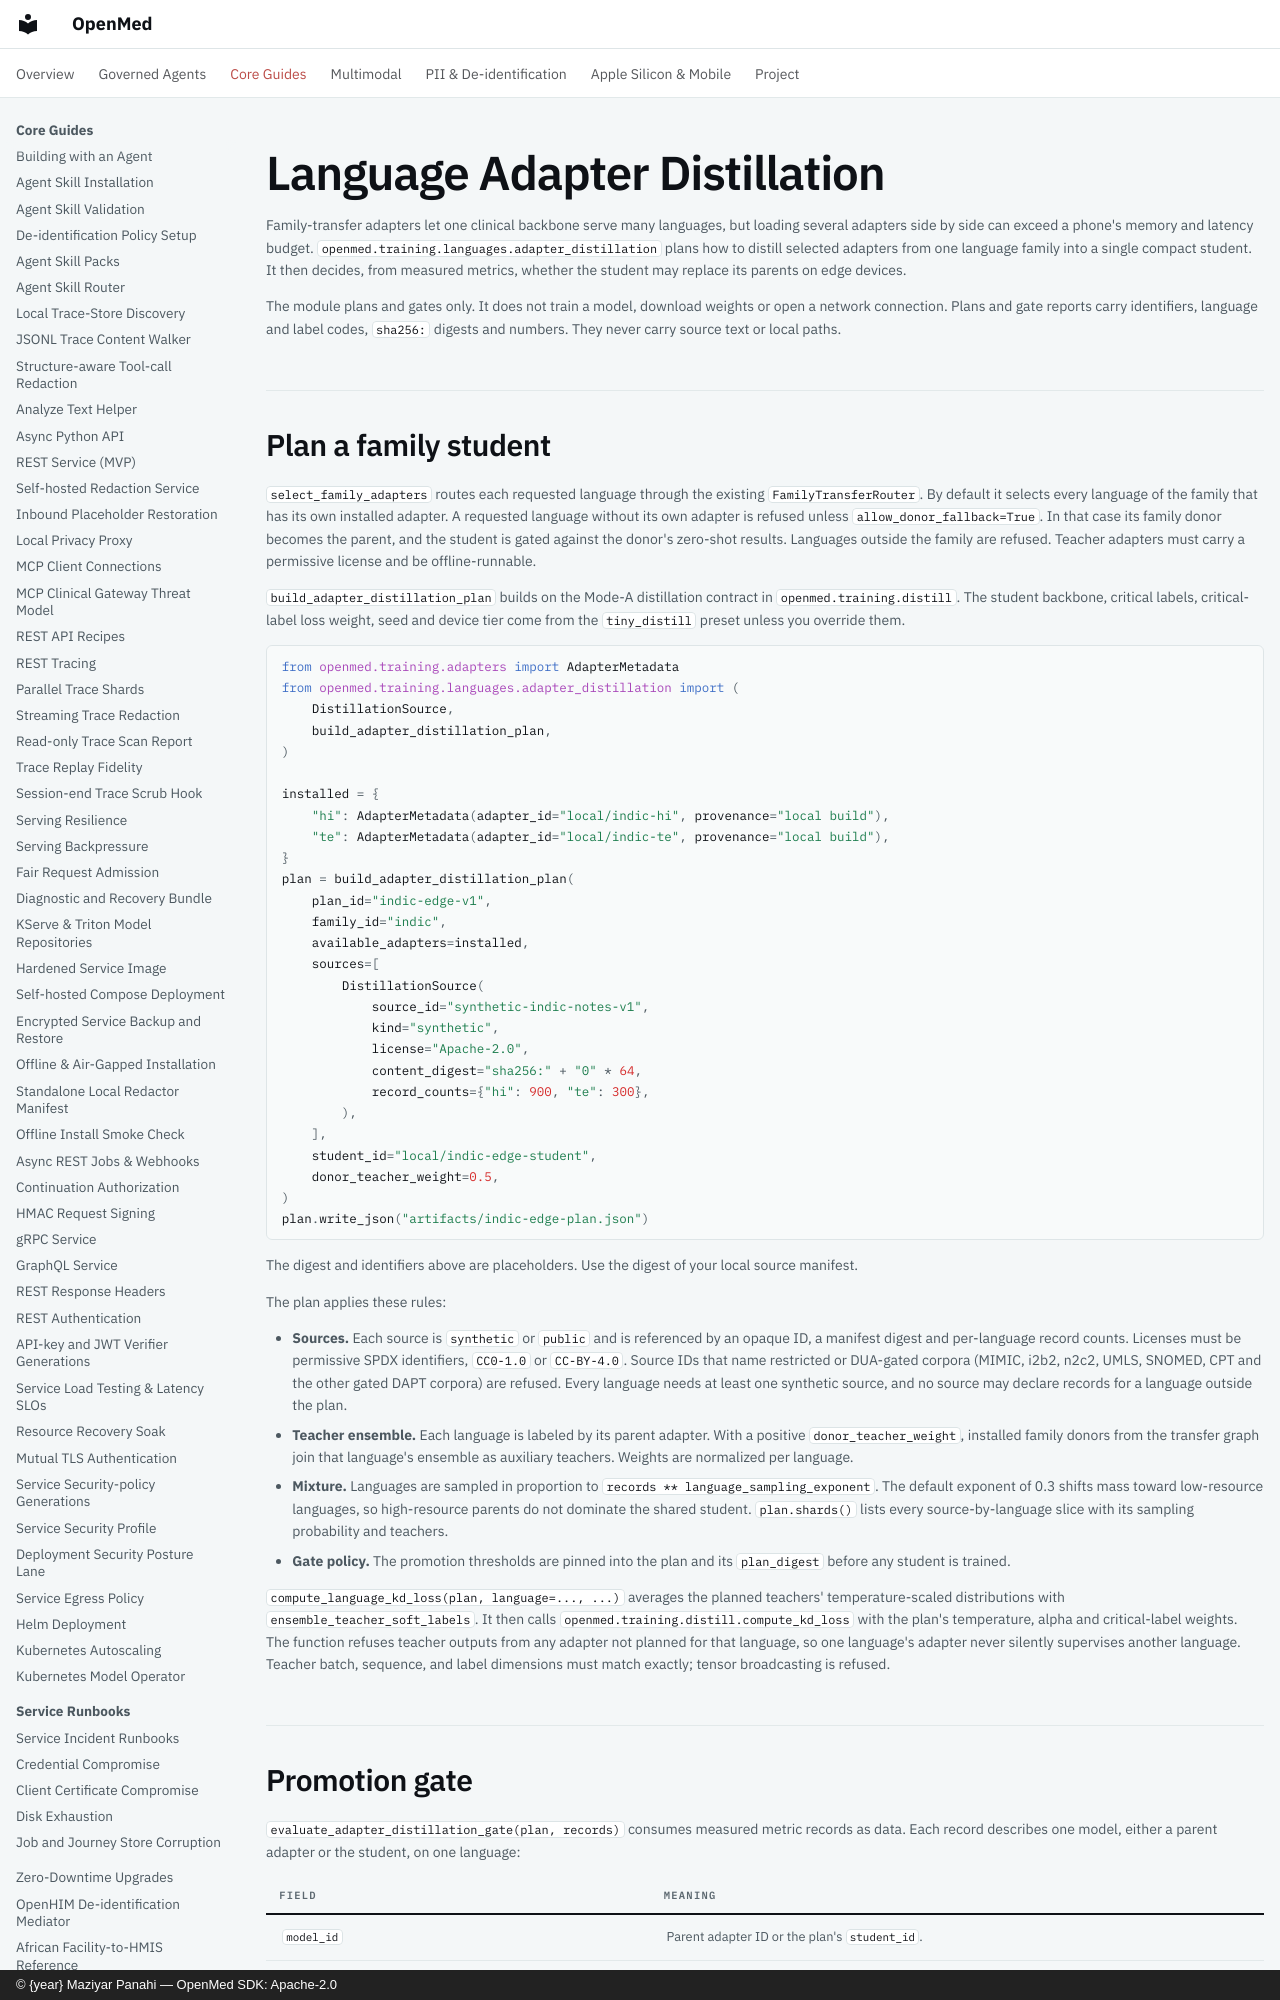

repository: maziyarpanahi/openmed · page: languages/adapter-distillation/index.html · generator: mkdocs · copyright: © {year} Maziyar Panahi — OpenMed SDK: Apache-2.0

# Language Adapter Distillation

Family-transfer adapters let one clinical backbone serve many languages, but
loading several adapters side by side can exceed a phone's memory and latency
budget. `openmed.training.languages.adapter_distillation` plans how to distill
selected adapters from one language family into a single compact student. It
then decides, from measured metrics, whether the student may replace its
parents on edge devices.

The module plans and gates only. It does not train a model, download weights or
open a network connection. Plans and gate reports carry identifiers, language
and label codes, `sha256:` digests and numbers. They never carry source text or
local paths.
